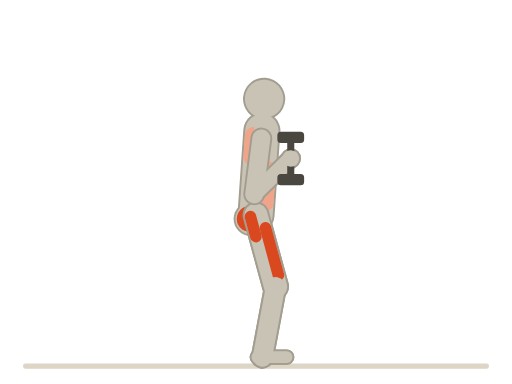
t = 0.00 s
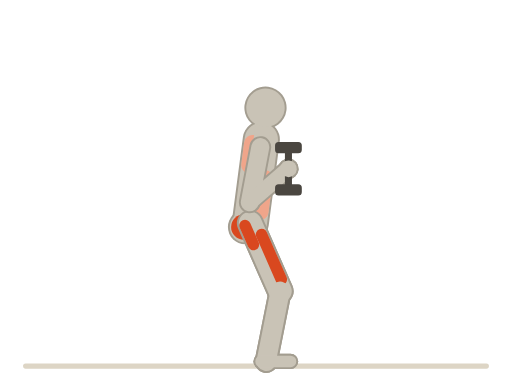
t = 0.38 s
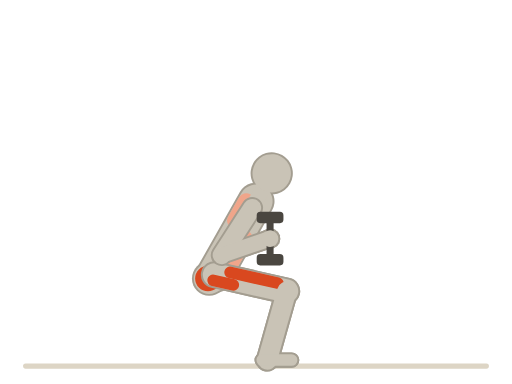
t = 1.13 s
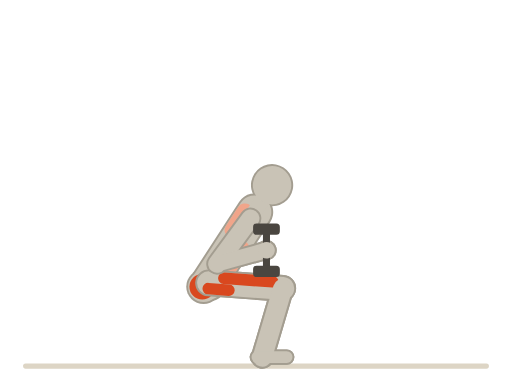
t = 1.50 s
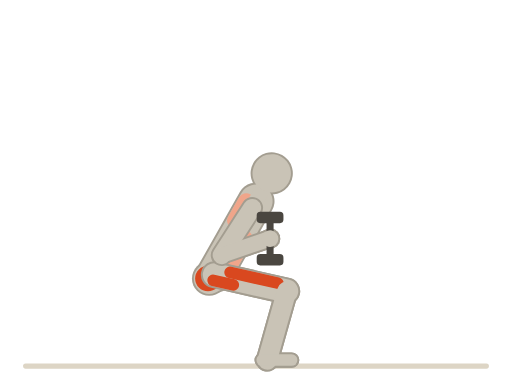
t = 1.88 s
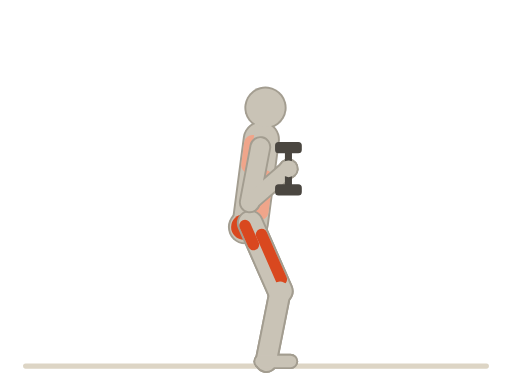
t = 2.63 s

The animated SVG that drew these frames (rendered in a browser with its animation timeline set to each time). Animation: 29 SMIL elements (animateTransform=29); one cycle of 3.00 s, repeats indefinitely.

<svg xmlns="http://www.w3.org/2000/svg" viewBox="0 0 400 300"><title>高脚杯深蹲 · Goblet Squat</title><line x1="20" y1="286" x2="380" y2="286" stroke="#ddd5c5" stroke-width="4" stroke-linecap="round"/><g transform="translate(200 168)"><animateTransform attributeName="transform" type="translate" values="200 168;163 221;200 168" dur="3s" repeatCount="indefinite" calcMode="spline" keyTimes="0;0.5;1" keySplines="0.45 0 0.55 1;0.45 0 0.55 1"/><g><g><g transform="rotate(4)"><animateTransform attributeName="transform" type="rotate" values="4;33;4" dur="3s" repeatCount="indefinite" calcMode="spline" keyTimes="0;0.5;1" keySplines="0.45 0 0.55 1;0.45 0 0.55 1"/><g transform="translate(0 -60)"><g transform="rotate(3.31)"><line x1="0" y1="0" x2="0" y2="44" stroke="#a39d90" stroke-width="17" stroke-linecap="round"/><g transform="translate(0 44)"><g transform="rotate(-141.74)"><line x1="0" y1="0" x2="0" y2="40" stroke="#a39d90" stroke-width="15" stroke-linecap="round"/><g transform="translate(0 40)"><g><circle cx="0" cy="0" r="8" fill="#a39d90"/></g></g></g></g></g></g></g></g></g></g><g transform="translate(200 168)"><animateTransform attributeName="transform" type="translate" values="200 168;163 221;200 168" dur="3s" repeatCount="indefinite" calcMode="spline" keyTimes="0;0.5;1" keySplines="0.45 0 0.55 1;0.45 0 0.55 1"/><g><g><g transform="rotate(4)"><animateTransform attributeName="transform" type="rotate" values="4;33;4" dur="3s" repeatCount="indefinite" calcMode="spline" keyTimes="0;0.5;1" keySplines="0.45 0 0.55 1;0.45 0 0.55 1"/><g transform="translate(0 -60)"><g transform="rotate(3.31)"><line x1="0" y1="0" x2="0" y2="44" stroke="#c9c3b6" stroke-width="14" stroke-linecap="round"/><g transform="translate(0 44)"><g transform="rotate(-141.74)"><line x1="0" y1="0" x2="0" y2="40" stroke="#c9c3b6" stroke-width="12" stroke-linecap="round"/><g transform="translate(0 40)"><g><circle cx="0" cy="0" r="6.5" fill="#c9c3b6"/></g></g></g></g></g></g></g></g></g></g><g transform="translate(200 168)"><animateTransform attributeName="transform" type="translate" values="200 168;163 221;200 168" dur="3s" repeatCount="indefinite" calcMode="spline" keyTimes="0;0.5;1" keySplines="0.45 0 0.55 1;0.45 0 0.55 1"/><g><g><g transform="rotate(-15.27)"><animateTransform attributeName="transform" type="rotate" values="-15.27;-85.76;-15.27" dur="3s" repeatCount="indefinite" calcMode="spline" keyTimes="0;0.5;1" keySplines="0.45 0 0.55 1;0.45 0 0.55 1"/><line x1="0" y1="0" x2="0" y2="58" stroke="#a39d90" stroke-width="21" stroke-linecap="round"/><g transform="translate(0 58)"><g transform="rotate(25.85)"><animateTransform attributeName="transform" type="rotate" values="25.85;102.19;25.85" dur="3s" repeatCount="indefinite" calcMode="spline" keyTimes="0;0.5;1" keySplines="0.45 0 0.55 1;0.45 0 0.55 1"/><line x1="0" y1="0" x2="0" y2="56" stroke="#a39d90" stroke-width="18" stroke-linecap="round"/><g transform="translate(0 56)"><g transform="rotate(-10.58)"><animateTransform attributeName="transform" type="rotate" values="-10.58;-16.43;-10.58" dur="3s" repeatCount="indefinite" calcMode="spline" keyTimes="0;0.5;1" keySplines="0.45 0 0.55 1;0.45 0 0.55 1"/><line x1="-4" y1="0" x2="19" y2="0" stroke="#a39d90" stroke-width="12" stroke-linecap="round"/></g></g></g></g></g></g></g></g><g transform="translate(200 168)"><animateTransform attributeName="transform" type="translate" values="200 168;163 221;200 168" dur="3s" repeatCount="indefinite" calcMode="spline" keyTimes="0;0.5;1" keySplines="0.45 0 0.55 1;0.45 0 0.55 1"/><g><g><g transform="rotate(-15.27)"><animateTransform attributeName="transform" type="rotate" values="-15.27;-85.76;-15.27" dur="3s" repeatCount="indefinite" calcMode="spline" keyTimes="0;0.5;1" keySplines="0.45 0 0.55 1;0.45 0 0.55 1"/><line x1="0" y1="0" x2="0" y2="58" stroke="#c9c3b6" stroke-width="18" stroke-linecap="round"/><line x1="4.5" y1="11.6" x2="4.5" y2="49.88" stroke="#d9481f" stroke-width="9" stroke-linecap="round"/><line x1="-4.5" y1="0" x2="-4.5" y2="16.24" stroke="#d9481f" stroke-width="9" stroke-linecap="round"/><g transform="translate(0 58)"><g transform="rotate(25.85)"><animateTransform attributeName="transform" type="rotate" values="25.85;102.19;25.85" dur="3s" repeatCount="indefinite" calcMode="spline" keyTimes="0;0.5;1" keySplines="0.45 0 0.55 1;0.45 0 0.55 1"/><line x1="0" y1="0" x2="0" y2="56" stroke="#c9c3b6" stroke-width="15" stroke-linecap="round"/><g transform="translate(0 56)"><g transform="rotate(-10.58)"><animateTransform attributeName="transform" type="rotate" values="-10.58;-16.43;-10.58" dur="3s" repeatCount="indefinite" calcMode="spline" keyTimes="0;0.5;1" keySplines="0.45 0 0.55 1;0.45 0 0.55 1"/><line x1="-4" y1="0" x2="19" y2="0" stroke="#c9c3b6" stroke-width="9" stroke-linecap="round"/></g></g></g></g></g></g></g></g><g transform="translate(200 168)"><animateTransform attributeName="transform" type="translate" values="200 168;163 221;200 168" dur="3s" repeatCount="indefinite" calcMode="spline" keyTimes="0;0.5;1" keySplines="0.45 0 0.55 1;0.45 0 0.55 1"/><g><g><g transform="rotate(4)"><animateTransform attributeName="transform" type="rotate" values="4;33;4" dur="3s" repeatCount="indefinite" calcMode="spline" keyTimes="0;0.5;1" keySplines="0.45 0 0.55 1;0.45 0 0.55 1"/><line x1="0" y1="0" x2="0" y2="-66" stroke="#a39d90" stroke-width="29" stroke-linecap="round"/><g transform="translate(0 -66)"><g><line x1="0" y1="0" x2="0" y2="-12" stroke="#a39d90" stroke-width="15" stroke-linecap="round"/><circle cx="0" cy="-25" r="16.5" fill="#a39d90"/></g></g></g></g><circle cx="-4" cy="3" r="13.5" fill="#a39d90"/></g></g><g transform="translate(200 168)"><animateTransform attributeName="transform" type="translate" values="200 168;163 221;200 168" dur="3s" repeatCount="indefinite" calcMode="spline" keyTimes="0;0.5;1" keySplines="0.45 0 0.55 1;0.45 0 0.55 1"/><g><g><g transform="rotate(4)"><animateTransform attributeName="transform" type="rotate" values="4;33;4" dur="3s" repeatCount="indefinite" calcMode="spline" keyTimes="0;0.5;1" keySplines="0.45 0 0.55 1;0.45 0 0.55 1"/><line x1="0" y1="0" x2="0" y2="-66" stroke="#c9c3b6" stroke-width="26" stroke-linecap="round"/><line x1="6.5" y1="-9.9" x2="6.5" y2="-36.3" stroke="#f0a58a" stroke-width="13" stroke-linecap="round"/><line x1="-6.5" y1="-44.88" x2="-6.5" y2="-62.04" stroke="#f0a58a" stroke-width="13" stroke-linecap="round"/><g transform="translate(0 -66)"><g><line x1="0" y1="0" x2="0" y2="-12" stroke="#c9c3b6" stroke-width="12" stroke-linecap="round"/><circle cx="0" cy="-25" r="15" fill="#c9c3b6"/></g></g></g></g><circle cx="-4" cy="3" r="12" fill="#c9c3b6"/><circle cx="-5" cy="3" r="10" fill="#d9481f"/></g></g><g transform="translate(200 168)"><animateTransform attributeName="transform" type="translate" values="200 168;163 221;200 168" dur="3s" repeatCount="indefinite" calcMode="spline" keyTimes="0;0.5;1" keySplines="0.45 0 0.55 1;0.45 0 0.55 1"/><g><g><g transform="rotate(-15.27)"><animateTransform attributeName="transform" type="rotate" values="-15.27;-85.76;-15.27" dur="3s" repeatCount="indefinite" calcMode="spline" keyTimes="0;0.5;1" keySplines="0.45 0 0.55 1;0.45 0 0.55 1"/><line x1="0" y1="0" x2="0" y2="58" stroke="#a39d90" stroke-width="21" stroke-linecap="round"/><g transform="translate(0 58)"><g transform="rotate(25.85)"><animateTransform attributeName="transform" type="rotate" values="25.85;102.19;25.85" dur="3s" repeatCount="indefinite" calcMode="spline" keyTimes="0;0.5;1" keySplines="0.45 0 0.55 1;0.45 0 0.55 1"/><line x1="0" y1="0" x2="0" y2="56" stroke="#a39d90" stroke-width="18" stroke-linecap="round"/><g transform="translate(0 56)"><g transform="rotate(-10.58)"><animateTransform attributeName="transform" type="rotate" values="-10.58;-16.43;-10.58" dur="3s" repeatCount="indefinite" calcMode="spline" keyTimes="0;0.5;1" keySplines="0.45 0 0.55 1;0.45 0 0.55 1"/><line x1="-4" y1="0" x2="19" y2="0" stroke="#a39d90" stroke-width="12" stroke-linecap="round"/></g></g></g></g></g></g></g></g><g transform="translate(200 168)"><animateTransform attributeName="transform" type="translate" values="200 168;163 221;200 168" dur="3s" repeatCount="indefinite" calcMode="spline" keyTimes="0;0.5;1" keySplines="0.45 0 0.55 1;0.45 0 0.55 1"/><g><g><g transform="rotate(-15.27)"><animateTransform attributeName="transform" type="rotate" values="-15.27;-85.76;-15.27" dur="3s" repeatCount="indefinite" calcMode="spline" keyTimes="0;0.5;1" keySplines="0.45 0 0.55 1;0.45 0 0.55 1"/><line x1="0" y1="0" x2="0" y2="58" stroke="#c9c3b6" stroke-width="18" stroke-linecap="round"/><line x1="4.5" y1="11.6" x2="4.5" y2="49.88" stroke="#d9481f" stroke-width="9" stroke-linecap="round"/><line x1="-4.5" y1="0" x2="-4.5" y2="16.24" stroke="#d9481f" stroke-width="9" stroke-linecap="round"/><g transform="translate(0 58)"><g transform="rotate(25.85)"><animateTransform attributeName="transform" type="rotate" values="25.85;102.19;25.85" dur="3s" repeatCount="indefinite" calcMode="spline" keyTimes="0;0.5;1" keySplines="0.45 0 0.55 1;0.45 0 0.55 1"/><line x1="0" y1="0" x2="0" y2="56" stroke="#c9c3b6" stroke-width="15" stroke-linecap="round"/><g transform="translate(0 56)"><g transform="rotate(-10.58)"><animateTransform attributeName="transform" type="rotate" values="-10.58;-16.43;-10.58" dur="3s" repeatCount="indefinite" calcMode="spline" keyTimes="0;0.5;1" keySplines="0.45 0 0.55 1;0.45 0 0.55 1"/><line x1="-4" y1="0" x2="19" y2="0" stroke="#c9c3b6" stroke-width="9" stroke-linecap="round"/></g></g></g></g></g></g></g></g><g transform="translate(200 168)"><animateTransform attributeName="transform" type="translate" values="200 168;163 221;200 168" dur="3s" repeatCount="indefinite" calcMode="spline" keyTimes="0;0.5;1" keySplines="0.45 0 0.55 1;0.45 0 0.55 1"/><g><g><g transform="rotate(4)"><animateTransform attributeName="transform" type="rotate" values="4;33;4" dur="3s" repeatCount="indefinite" calcMode="spline" keyTimes="0;0.5;1" keySplines="0.45 0 0.55 1;0.45 0 0.55 1"/><g transform="translate(0 -60)"><g transform="rotate(3.31)"><line x1="0" y1="0" x2="0" y2="44" stroke="#a39d90" stroke-width="17" stroke-linecap="round"/><g transform="translate(0 44)"><g transform="rotate(-141.74)"><line x1="0" y1="0" x2="0" y2="40" stroke="#a39d90" stroke-width="15" stroke-linecap="round"/><g transform="translate(0 40)"><g><circle cx="0" cy="0" r="8" fill="#a39d90"/></g></g></g></g></g></g></g></g></g></g><g transform="translate(200 168)"><animateTransform attributeName="transform" type="translate" values="200 168;163 221;200 168" dur="3s" repeatCount="indefinite" calcMode="spline" keyTimes="0;0.5;1" keySplines="0.45 0 0.55 1;0.45 0 0.55 1"/><g><g><g transform="rotate(4)"><animateTransform attributeName="transform" type="rotate" values="4;33;4" dur="3s" repeatCount="indefinite" calcMode="spline" keyTimes="0;0.5;1" keySplines="0.45 0 0.55 1;0.45 0 0.55 1"/><g transform="translate(0 -60)"><g transform="rotate(3.31)"><line x1="0" y1="0" x2="0" y2="44" stroke="#c9c3b6" stroke-width="14" stroke-linecap="round"/><g transform="translate(0 44)"><g transform="rotate(-141.74)"><line x1="0" y1="0" x2="0" y2="40" stroke="#c9c3b6" stroke-width="12" stroke-linecap="round"/><g transform="translate(0 40)"><g><g transform="scale(1.1)"><g transform="rotate(224.43)"><animateTransform attributeName="transform" type="rotate" values="224.43;195.43;224.43" dur="3s" repeatCount="indefinite" calcMode="spline" keyTimes="0;0.5;1" keySplines="0.45 0 0.55 1;0.45 0 0.55 1"/><line x1="-12" y1="0" x2="12" y2="0" stroke="#4a4640" stroke-width="5" stroke-linecap="round"/><rect x="-19" y="-9.5" width="8" height="19" rx="2.5" fill="#4a4640"/><rect x="11" y="-9.5" width="8" height="19" rx="2.5" fill="#4a4640"/></g></g><circle cx="0" cy="0" r="6.5" fill="#c9c3b6"/></g></g></g></g></g></g></g></g></g></g></svg>
